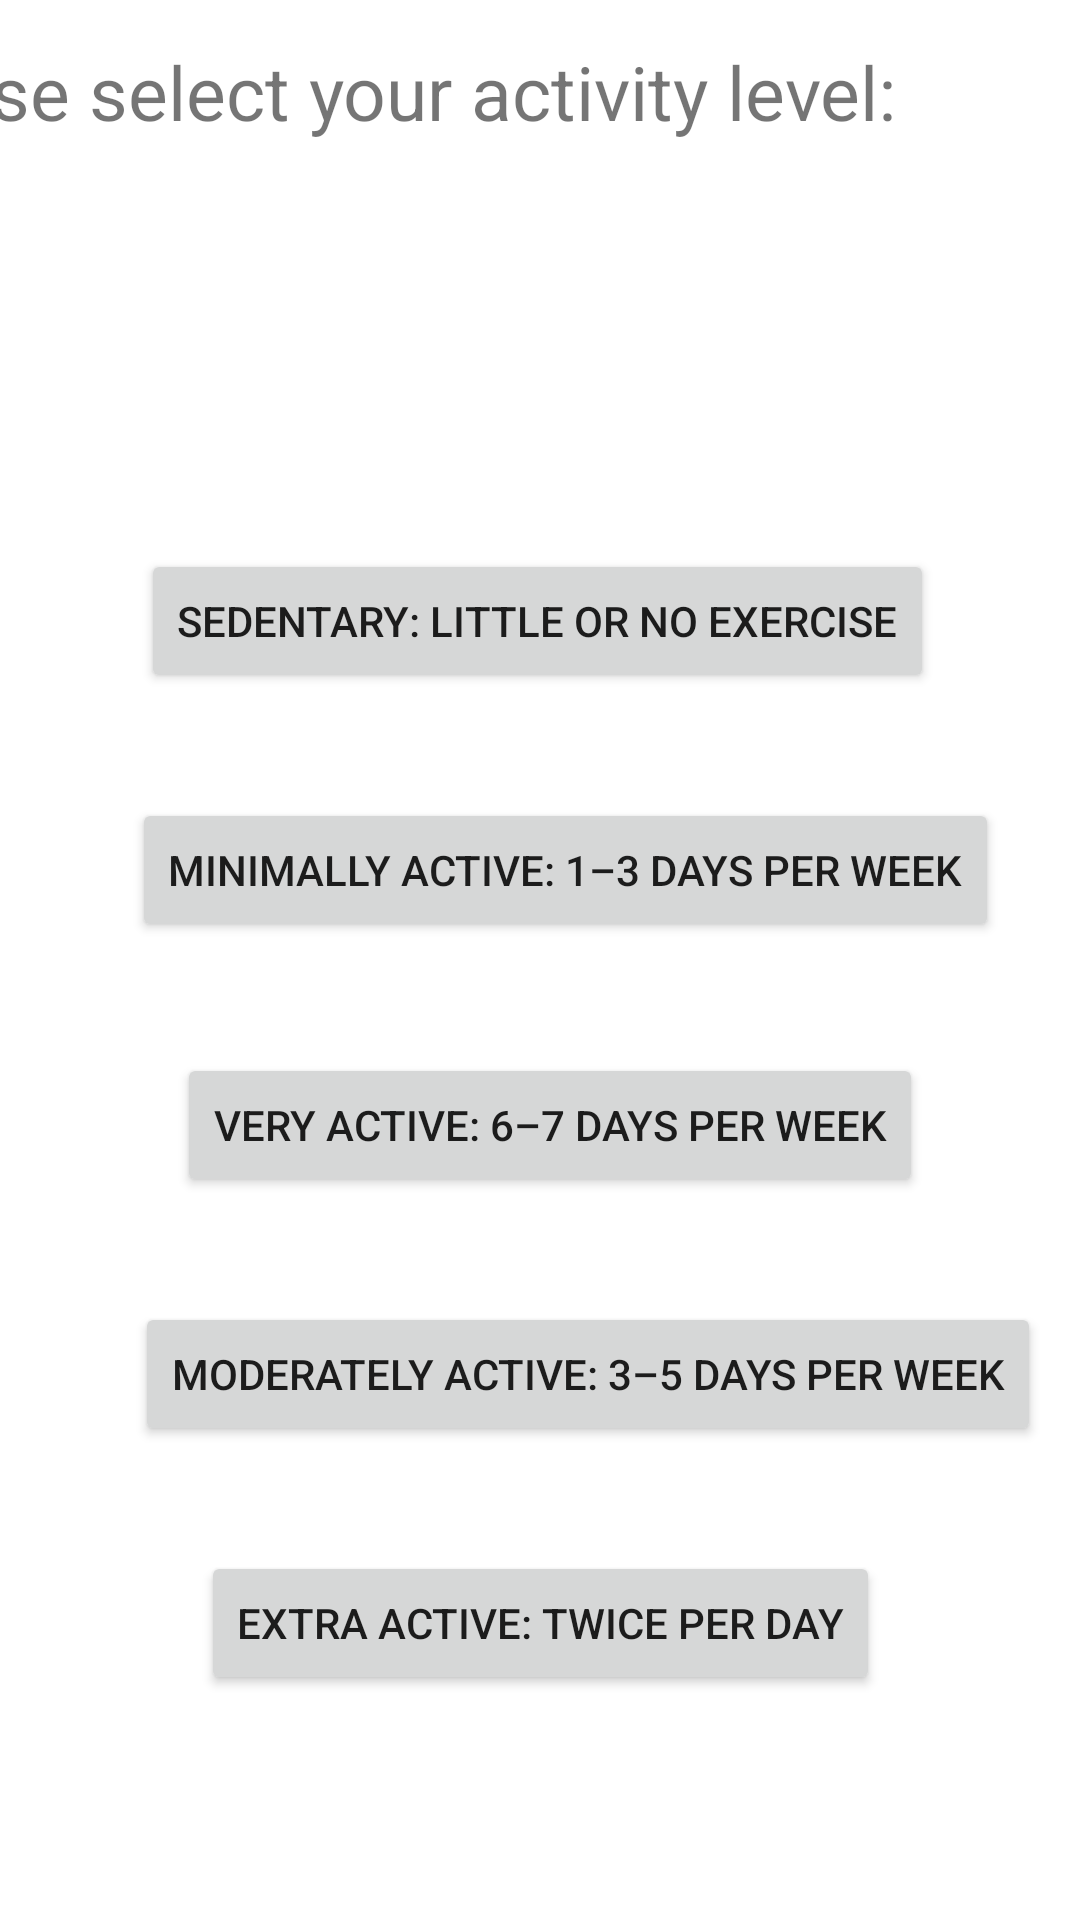

Reconstruct the res/layout file that produces this screen, plus the resources it refers to.
<!-- AndroidManifest.xml: application theme Theme.CalorieDeficitApp -->
<!-- res/layout/fragment_activity_levels.xml -->
<?xml version="1.0" encoding="utf-8"?>
<androidx.constraintlayout.widget.ConstraintLayout xmlns:android="http://schemas.android.com/apk/res/android"
    xmlns:app="http://schemas.android.com/apk/res-auto"
    xmlns:tools="http://schemas.android.com/tools"
    android:id="@+id/activityConstraint"
    android:layout_width="match_parent"
    android:layout_height="match_parent"
    android:background="@drawable/exercizebackground"
    tools:context=".ActivityLevels">

    <TextView
        android:id="@+id/activityTextView"
        android:layout_width="412dp"
        android:layout_height="70dp"
        android:text="Please select your activity level:"
        android:textSize="25dp"
        app:layout_constraintBottom_toBottomOf="parent"
        app:layout_constraintEnd_toEndOf="parent"
        app:layout_constraintHorizontal_bias="1.0"
        app:layout_constraintStart_toStartOf="parent"
        app:layout_constraintTop_toTopOf="parent"
        app:layout_constraintVertical_bias="0.024" />

    <Button
        android:id="@+id/sedentaryButton"
        android:layout_width="wrap_content"
        android:layout_height="wrap_content"
        android:layout_marginStart="47dp"
        android:layout_marginTop="183dp"
        android:text="sedentary: little or no exercise"
        app:layout_constraintStart_toStartOf="parent"
        app:layout_constraintTop_toTopOf="parent" />

    <Button
        android:id="@+id/minimalButton"
        android:layout_width="wrap_content"
        android:layout_height="wrap_content"
        android:layout_marginStart="44dp"
        android:layout_marginTop="266dp"
        android:text="minimally active: 1–3 days per week"
        app:layout_constraintStart_toStartOf="parent"
        app:layout_constraintTop_toTopOf="parent" />

    <Button
        android:id="@+id/moderateButton"
        android:layout_width="wrap_content"
        android:layout_height="wrap_content"
        android:layout_marginStart="45dp"
        android:layout_marginTop="434dp"
        android:text="moderately active: 3–5 days per week"
        app:layout_constraintStart_toStartOf="parent"
        app:layout_constraintTop_toTopOf="parent" />

    <Button
        android:id="@+id/veryActiveButton"
        android:layout_width="wrap_content"
        android:layout_height="wrap_content"
        android:layout_marginStart="59dp"
        android:layout_marginTop="351dp"
        android:text="very active: 6–7 days per week"
        app:layout_constraintStart_toStartOf="parent"
        app:layout_constraintTop_toTopOf="parent" />

    <Button
        android:id="@+id/extraActiveButton"
        android:layout_width="wrap_content"
        android:layout_height="wrap_content"
        android:layout_marginStart="67dp"
        android:layout_marginTop="517dp"
        android:text="extra active: twice per day"
        app:layout_constraintStart_toStartOf="parent"
        app:layout_constraintTop_toTopOf="parent" />

</androidx.constraintlayout.widget.ConstraintLayout>
<!-- resources referenced by this layout -->
<resources>
  <style name="Theme.CalorieDeficitApp" parent="Theme.MaterialComponents.DayNight.DarkActionBar">
          
          <item name="colorPrimary">@color/purple_200</item>
          <item name="colorPrimaryVariant">@color/purple_500</item>
          <item name="colorOnPrimary">@color/black</item>
          
          <item name="colorSecondary">@color/teal_700</item>
          <item name="colorSecondaryVariant">@color/teal_200</item>
          <item name="colorOnSecondary">@color/white</item>
          
          <item name="android:statusBarColor" tools:targetApi="l">?attr/colorPrimaryVariant</item>
          
      </style>
  <!-- not gathered from this repository: default colours our renderer supplied (Android Studio template values) -->
  <color name="purple_200">#FFBB86FC</color>
  <color name="purple_500">#FF6200EE</color>
  <color name="teal_200">#FF03DAC5</color>
  <color name="teal_700">#FF018786</color>
  <color name="black">#FF000000</color>
  <color name="white">#FFFFFFFF</color>
</resources>
